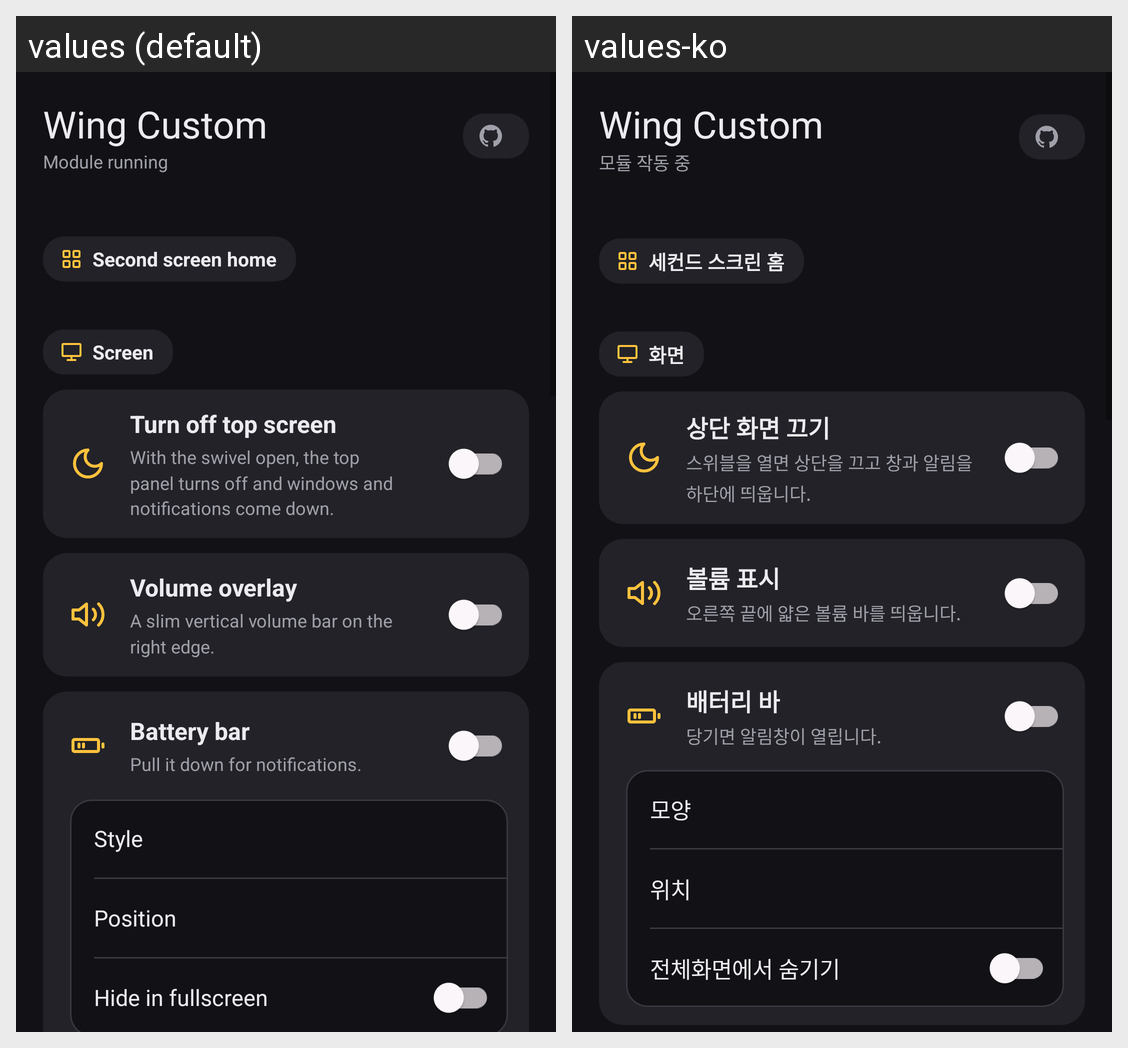

Locale-by-locale string values for the Android screen shown in this grid:
Android screen res/layout/activity_main.xml rendered under 2 locales, left to right: values (default), values-ko. Device: Nexus 5 (rendered at 1080×1920; each locale shown at half size, 540×960, under a caption strip naming it); theme App.Theme.Godaijishou.
Strings drawn on this screen, with the default value and each locale's value (text and hints the layout hard-codes, and strings that could not be matched under every locale, appear in the picture but are not listed):

app_title
  values: Wing Custom
  values-ko: Wing Custom

status_active
  values: Module running
  values-ko: 모듈 작동 중

row_launcher_title
  values: Second screen home
  values-ko: 세컨드 스크린 홈

group_screen
  values: Screen
  values-ko: 화면

main_top_blackout_switch
  values: Turn off top screen
  values-ko: 상단 화면 끄기

main_top_blackout_desc
  values: With the swivel open, the top panel turns off and windows and notifications come down.
  values-ko: 스위블을 열면 상단을 끄고 창과 알림을 하단에 띄웁니다.

main_volume_overlay_switch
  values: Volume overlay
  values-ko: 볼륨 표시

main_volume_overlay_desc
  values: A slim vertical volume bar on the right edge.
  values-ko: 오른쪽 끝에 얇은 볼륨 바를 띄웁니다.

main_battery_strip_switch
  values: Battery bar
  values-ko: 배터리 바

main_battery_strip_desc
  values: Pull it down for notifications.
  values-ko: 당기면 알림창이 열립니다.

main_strip_style_title
  values: Style
  values-ko: 모양

main_strip_pos_title
  values: Position
  values-ko: 위치

main_label_hide_fullscreen_switch
  values: Hide in fullscreen
  values-ko: 전체화면에서 숨기기
